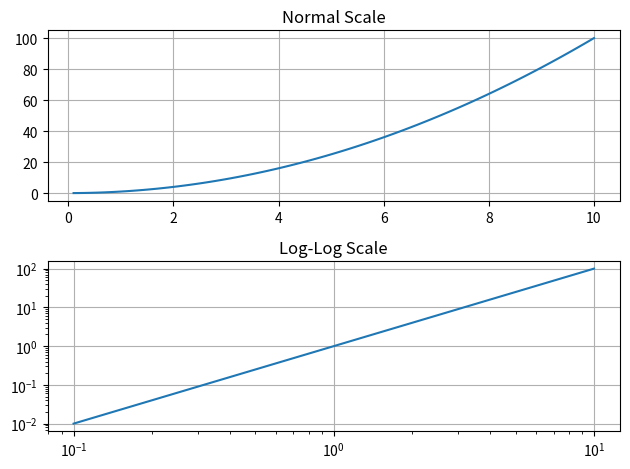

Recreate this plot in Python.
import numpy as np
import matplotlib.pyplot as plt

x = np.linspace(0.1, 10, 100)   # Must be positive!

y = x**2

plt.subplot(2,1,1)
plt.plot(x, y)
plt.title('Normal Scale')
plt.grid()

plt.subplot(2,1,2)
plt.plot(x, y)
plt.xscale('log')
plt.yscale('log')
plt.title('Log-Log Scale')
plt.grid()

plt.tight_layout()
plt.show()
